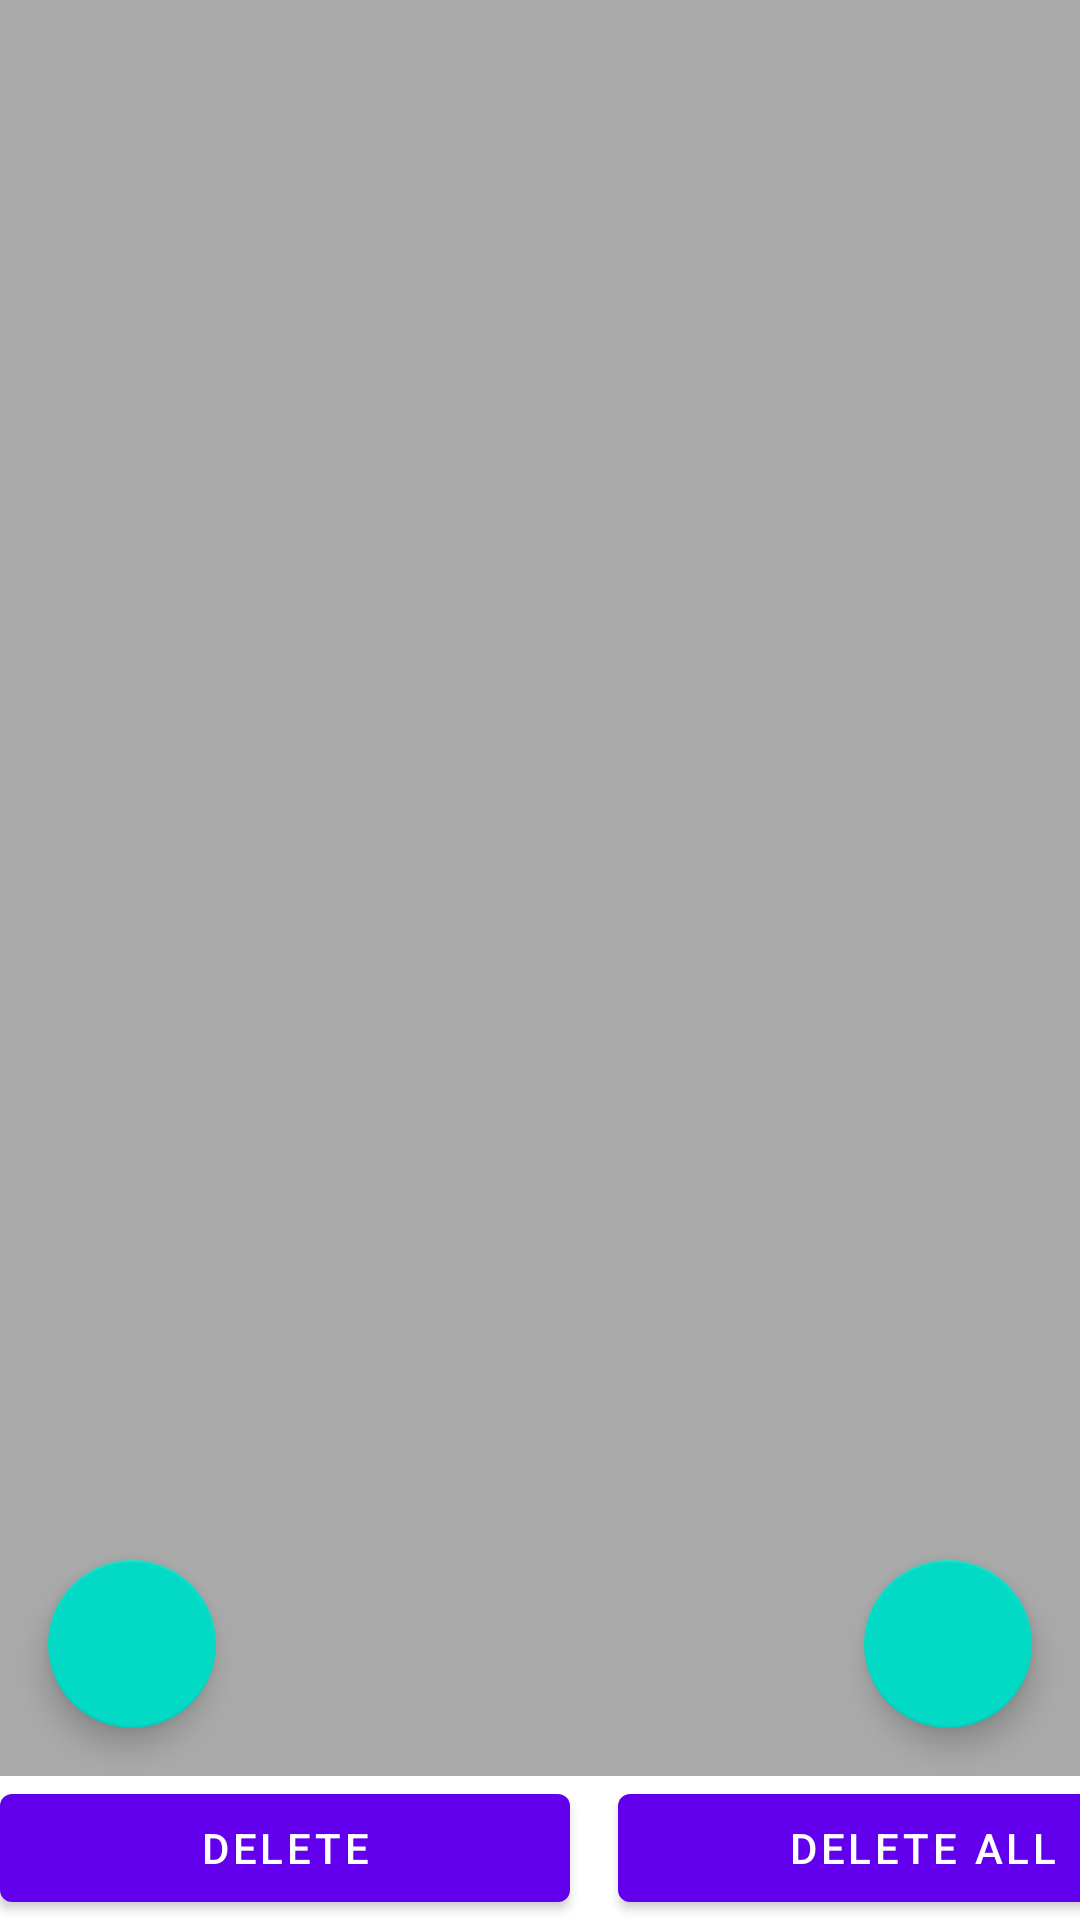

Here is an Android app screen rendered from its layout file. Give the layout XML and the strings, colors and styles it references.
<!-- AndroidManifest.xml: application theme Theme.Expancom2 -->
<!-- res/layout/activity_history.xml -->
<?xml version="1.0" encoding="utf-8"?>
<androidx.constraintlayout.widget.ConstraintLayout xmlns:android="http://schemas.android.com/apk/res/android"
    xmlns:app="http://schemas.android.com/apk/res-auto"
    xmlns:tools="http://schemas.android.com/tools"
    android:layout_width="match_parent"
    android:layout_height="match_parent"
    tools:context=".ui.activity.HistoryActivity">
    <androidx.recyclerview.widget.RecyclerView
        android:id="@+id/checkRecyclerView"
        android:layout_width="0dp"
        android:layout_height="0dp"
        android:background="@android:color/darker_gray"
        app:layout_constraintBottom_toTopOf="@+id/linearLayouut"
        app:layout_constraintLeft_toLeftOf="parent"
        app:layout_constraintRight_toRightOf="parent"
        app:layout_constraintTop_toTopOf="parent"
        tools:listitem="@layout/recyclerview_item" />

    <com.google.android.material.floatingactionbutton.FloatingActionButton
        android:id="@+id/addBtn"
        android:layout_width="wrap_content"
        android:layout_height="wrap_content"
        android:layout_margin="16dp"
        android:layout_marginEnd="16dp"
        android:layout_marginBottom="16dp"
        android:src="@drawable/add_icon"
        app:layout_constraintBottom_toTopOf="@+id/linearLayouut"
        app:layout_constraintEnd_toEndOf="parent" />

    <com.google.android.material.floatingactionbutton.FloatingActionButton
        android:id="@+id/diagramBtn"
        android:layout_width="wrap_content"
        android:layout_height="wrap_content"
        android:layout_margin="16dp"
        android:layout_marginEnd="16dp"
        android:layout_marginBottom="16dp"
        android:src="@drawable/home_icon"
        app:layout_constraintBottom_toTopOf="@+id/linearLayouut"
        app:layout_constraintStart_toStartOf="parent" />

    <LinearLayout
        android:id="@+id/linearLayouut"
        android:layout_width="match_parent"
        android:layout_height="wrap_content"
        android:orientation="horizontal"
        app:layout_constraintBottom_toBottomOf="parent"
        app:layout_constraintEnd_toEndOf="parent"
        app:layout_constraintStart_toStartOf="parent">

        <com.google.android.material.button.MaterialButton
            android:id="@+id/materialButtonDeleteCheck"
            android:layout_width="190dp"
            android:layout_height="wrap_content"
            android:text="Delete">

        </com.google.android.material.button.MaterialButton>

        <com.google.android.material.button.MaterialButton
            android:id="@+id/materialButtonDelete"
            android:layout_width="203dp"
            android:layout_height="match_parent"
            android:layout_marginStart="16dp"
            android:text="Delete All" />
    </LinearLayout>
</androidx.constraintlayout.widget.ConstraintLayout>
<!-- res/layout/recyclerview_item.xml (included above) -->
<?xml version="1.0" encoding="utf-8"?>
<androidx.constraintlayout.widget.ConstraintLayout
    xmlns:android="http://schemas.android.com/apk/res/android"
    xmlns:app="http://schemas.android.com/apk/res-auto"
    android:layout_width="match_parent"
    android:layout_height="wrap_content"
    android:orientation="vertical">

    <com.google.android.material.card.MaterialCardView
        android:id="@+id/card"
        android:layout_width="28dp"
        android:layout_height="29dp"
        android:layout_marginStart="8dp"
        android:layout_marginTop="8dp"
        android:backgroundTint="@color/colorPrimaryDark"
        android:elevation="6dp"
        app:cardPreventCornerOverlap="false"
        app:layout_constraintBottom_toBottomOf="parent"
        app:layout_constraintStart_toStartOf="parent"
        app:layout_constraintTop_toTopOf="parent">

        <TextView
            android:id="@+id/tc_circle"
            android:layout_width="match_parent"
            android:layout_height="match_parent"
            android:gravity="center"
            android:text=" E "
            android:textColor="#FFFFFF"
            android:textSize="18sp"
            android:textStyle="bold" />

    </com.google.android.material.card.MaterialCardView>

    <TextView
        android:id="@+id/checkName"
        style="@style/check_title"
        android:layout_width="0dp"
        android:layout_height="wrap_content"
        android:layout_marginTop="8dp"
        android:textColor="#000000"
        android:padding="5dp"
        android:text="name"
        app:layout_constraintStart_toEndOf="@+id/card"
        app:layout_constraintTop_toTopOf="parent" />

    <TextView
        android:id="@+id/checkSum"
        style="@style/check_title"
        android:layout_width="0dp"
        android:layout_height="wrap_content"
        android:layout_marginTop="8dp"
        android:textColor="#000000"
        android:padding="5dp"
        android:text="sum"
        app:layout_constraintStart_toEndOf="@id/checkName"
        app:layout_constraintTop_toTopOf="parent" />

    <TextView
        android:id="@+id/checkCategory"
        style="@style/check_title"
        android:layout_width="0dp"
        android:layout_height="wrap_content"
        android:layout_marginTop="8dp"
        android:textColor="#000000"
        android:padding="5dp"
        android:text="category"
        app:layout_constraintStart_toEndOf="@id/checkSum"
        app:layout_constraintTop_toTopOf="parent" />

    <TextView
        android:id="@+id/checkDateTime"
        style="@style/check_title"
        android:layout_width="0dp"
        android:layout_height="wrap_content"
        android:layout_marginTop="8dp"
        android:textColor="#000000"
        android:padding="5dp"
        android:text="category"
        app:layout_constraintEnd_toEndOf="parent"
        app:layout_constraintStart_toEndOf="@id/checkCategory"
        app:layout_constraintTop_toTopOf="parent" />
</androidx.constraintlayout.widget.ConstraintLayout>
<!-- resources referenced by this layout -->
<resources>
  <color name="colorPrimaryDark">#00574B</color>
  <style name="Theme.Expancom2" parent="Theme.MaterialComponents.DayNight.DarkActionBar">
          
          <item name="colorPrimary">@color/purple_500</item>
          <item name="colorPrimaryVariant">@color/purple_700</item>
          <item name="colorOnPrimary">@color/white</item>
          
          <item name="colorSecondary">@color/teal_200</item>
          <item name="colorSecondaryVariant">@color/teal_700</item>
          <item name="colorOnSecondary">@color/black</item>
          
          <item name="android:statusBarColor">?attr/colorPrimaryVariant</item>
          
      </style>
  <color name="purple_500">#FF6200EE</color>
  <color name="purple_700">#FF3700B3</color>
  <color name="white">#FFFFFFFF</color>
  <color name="teal_200">#FF03DAC5</color>
  <color name="teal_700">#FF018786</color>
  <color name="black">#FF000000</color>
</resources>
